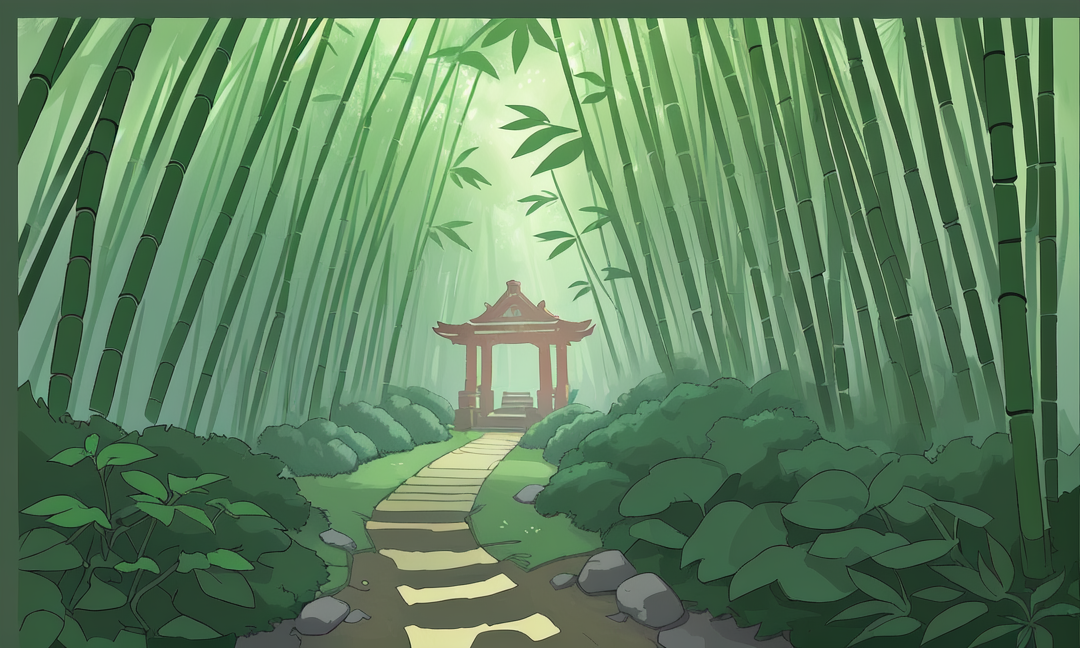
Generation parameters embedded in this image by AUTOMATIC1111 Stable Diffusion web UI or a fork of it (Forge, ...) (PNG 'parameters' text chunk):
Ghibli-style illustration of a hidden pathway through a bamboo forest, leading to an ancient shrine, soft light filtering through the leaves, creating a serene and mystical atmosphere.

Steps: 100, Sampler: DPM++ 2M Karras, CFG scale: 7, Seed: 126902466, Size: 1080x648, Model hash: b54dcda54a, Model: cartoon_Arcadia_sfw_SDXLSD1, Version: v1.7.0